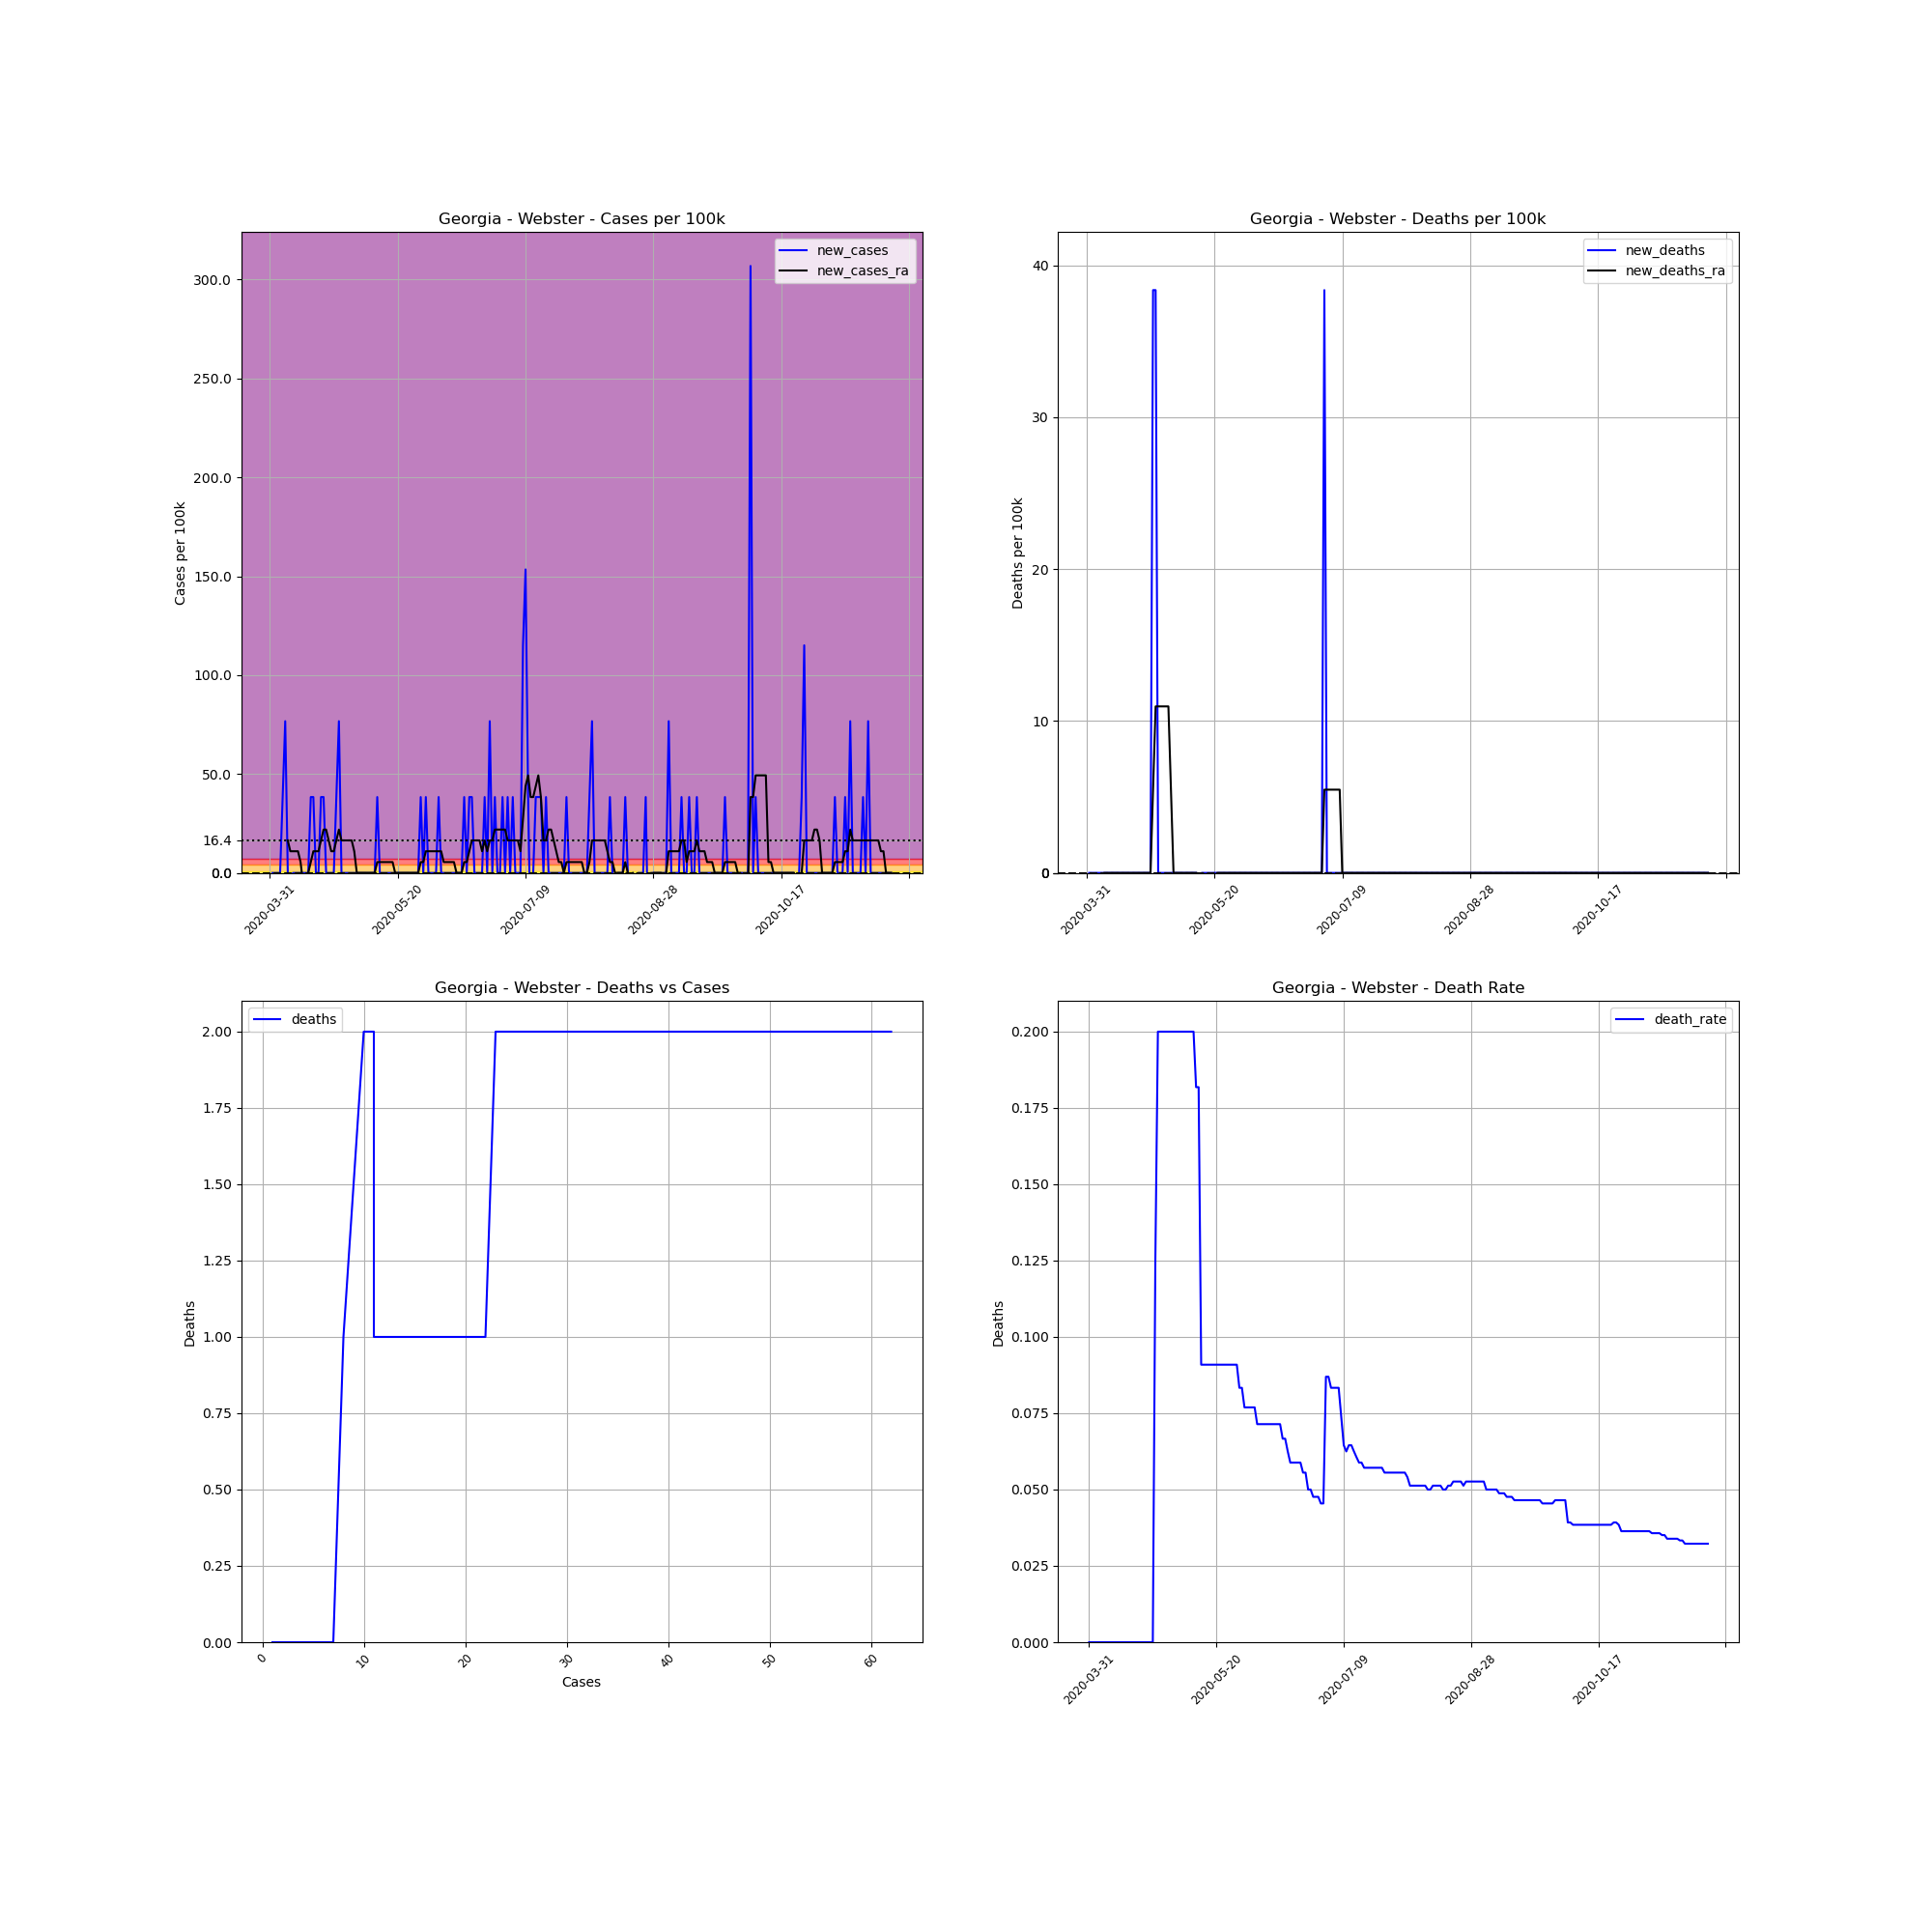

The file beside this chart, header and first rows:
, date, county, state, fips, cases, deaths, COUNTY, STNAME, CTYNAME, POPESTIMATE2019, cases_per_100k, deaths_per_100k, death_rate, new_cases, new_deaths, new_cases_ra, new_deaths_ra
523282, 2020-03-31, Webster, Georgia, 13307, 1, 0.0, 307, Georgia, Webster, 2607, 38.36, 0.0, 0.0, , , , 
523283, 2020-04-01, Webster, Georgia, 13307, 1, 0.0, 307, Georgia, Webster, 2607, 38.36, 0.0, 0.0, 0.0, 0.0, , 
523284, 2020-04-02, Webster, Georgia, 13307, 1, 0.0, 307, Georgia, Webster, 2607, 38.36, 0.0, 0.0, 0.0, 0.0, , 
523285, 2020-04-03, Webster, Georgia, 13307, 1, 0.0, 307, Georgia, Webster, 2607, 38.36, 0.0, 0.0, 0.0, 0.0, , 
523286, 2020-04-04, Webster, Georgia, 13307, 1, 0.0, 307, Georgia, Webster, 2607, 38.36, 0.0, 0.0, 0.0, 0.0, , 
523287, 2020-04-05, Webster, Georgia, 13307, 2, 0.0, 307, Georgia, Webster, 2607, 76.72, 0.0, 0.0, 38.36, 0.0, , 
523288, 2020-04-06, Webster, Georgia, 13307, 4, 0.0, 307, Georgia, Webster, 2607, 153.4, 0.0, 0.0, 76.72, 0.0, , 
523289, 2020-04-07, Webster, Georgia, 13307, 4, 0.0, 307, Georgia, Webster, 2607, 153.4, 0.0, 0.0, 0.0, 0.0, 16.44, 0.0
523290, 2020-04-08, Webster, Georgia, 13307, 3, 0.0, 307, Georgia, Webster, 2607, 115.1, 0.0, 0.0, -38.36, 0.0, 10.96, 0.0
523291, 2020-04-09, Webster, Georgia, 13307, 3, 0.0, 307, Georgia, Webster, 2607, 115.1, 0.0, 0.0, 0.0, 0.0, 10.96, 0.0
523292, 2020-04-10, Webster, Georgia, 13307, 3, 0.0, 307, Georgia, Webster, 2607, 115.1, 0.0, 0.0, 0.0, 0.0, 10.96, 0.0
523293, 2020-04-11, Webster, Georgia, 13307, 3, 0.0, 307, Georgia, Webster, 2607, 115.1, 0.0, 0.0, 0.0, 0.0, 10.96, 0.0
523294, 2020-04-12, Webster, Georgia, 13307, 3, 0.0, 307, Georgia, Webster, 2607, 115.1, 0.0, 0.0, 0.0, 0.0, 5.48, 0.0
523295, 2020-04-13, Webster, Georgia, 13307, 3, 0.0, 307, Georgia, Webster, 2607, 115.1, 0.0, 0.0, 0.0, 0.0, -5.48, 0.0
523296, 2020-04-14, Webster, Georgia, 13307, 3, 0.0, 307, Georgia, Webster, 2607, 115.1, 0.0, 0.0, 0.0, 0.0, -5.48, 0.0
523297, 2020-04-15, Webster, Georgia, 13307, 3, 0.0, 307, Georgia, Webster, 2607, 115.1, 0.0, 0.0, 0.0, 0.0, 1.0150610510858574e-15, 0.0
523298, 2020-04-16, Webster, Georgia, 13307, 4, 0.0, 307, Georgia, Webster, 2607, 153.4, 0.0, 0.0, 38.36, 0.0, 5.48, 0.0
523299, 2020-04-17, Webster, Georgia, 13307, 5, 0.0, 307, Georgia, Webster, 2607, 191.8, 0.0, 0.0, 38.36, 0.0, 10.96, 0.0
523300, 2020-04-18, Webster, Georgia, 13307, 5, 0.0, 307, Georgia, Webster, 2607, 191.8, 0.0, 0.0, 0.0, 0.0, 10.96, 0.0
523301, 2020-04-19, Webster, Georgia, 13307, 5, 0.0, 307, Georgia, Webster, 2607, 191.8, 0.0, 0.0, 0.0, 0.0, 10.96, 0.0
523302, 2020-04-20, Webster, Georgia, 13307, 6, 0.0, 307, Georgia, Webster, 2607, 230.1, 0.0, 0.0, 38.36, 0.0, 16.44, 0.0
523303, 2020-04-21, Webster, Georgia, 13307, 7, 0.0, 307, Georgia, Webster, 2607, 268.5, 0.0, 0.0, 38.36, 0.0, 21.92, 0.0
523304, 2020-04-22, Webster, Georgia, 13307, 7, 0.0, 307, Georgia, Webster, 2607, 268.5, 0.0, 0.0, 0.0, 0.0, 21.92, 0.0
523305, 2020-04-23, Webster, Georgia, 13307, 7, 0.0, 307, Georgia, Webster, 2607, 268.5, 0.0, 0.0, 0.0, 0.0, 16.44, 0.0
523306, 2020-04-24, Webster, Georgia, 13307, 7, 0.0, 307, Georgia, Webster, 2607, 268.5, 0.0, 0.0, 0.0, 0.0, 10.96, 0.0
523307, 2020-04-25, Webster, Georgia, 13307, 7, 0.0, 307, Georgia, Webster, 2607, 268.5, 0.0, 0.0, 0.0, 0.0, 10.96, 0.0
523308, 2020-04-26, Webster, Georgia, 13307, 8, 1.0, 307, Georgia, Webster, 2607, 306.9, 38.36, 0.125, 38.36, 38.36, 16.44, 5.48
523309, 2020-04-27, Webster, Georgia, 13307, 10, 2.0, 307, Georgia, Webster, 2607, 383.6, 76.72, 0.2, 76.72, 38.36, 21.92, 10.96
523310, 2020-04-28, Webster, Georgia, 13307, 10, 2.0, 307, Georgia, Webster, 2607, 383.6, 76.72, 0.2, 0.0, 0.0, 16.44, 10.96
523311, 2020-04-29, Webster, Georgia, 13307, 10, 2.0, 307, Georgia, Webster, 2607, 383.6, 76.72, 0.2, 0.0, 0.0, 16.44, 10.96
523312, 2020-04-30, Webster, Georgia, 13307, 10, 2.0, 307, Georgia, Webster, 2607, 383.6, 76.72, 0.2, 0.0, 0.0, 16.44, 10.96
523313, 2020-05-01, Webster, Georgia, 13307, 10, 2.0, 307, Georgia, Webster, 2607, 383.6, 76.72, 0.2, 0.0, 0.0, 16.44, 10.96
523314, 2020-05-02, Webster, Georgia, 13307, 10, 2.0, 307, Georgia, Webster, 2607, 383.6, 76.72, 0.2, 0.0, 0.0, 16.44, 10.96
523315, 2020-05-03, Webster, Georgia, 13307, 10, 2.0, 307, Georgia, Webster, 2607, 383.6, 76.72, 0.2, 0.0, 0.0, 10.96, 5.48
523316, 2020-05-04, Webster, Georgia, 13307, 10, 2.0, 307, Georgia, Webster, 2607, 383.6, 76.72, 0.2, 0.0, 0.0, 0.0, 0.0
523317, 2020-05-05, Webster, Georgia, 13307, 10, 2.0, 307, Georgia, Webster, 2607, 383.6, 76.72, 0.2, 0.0, 0.0, 0.0, 0.0
523318, 2020-05-06, Webster, Georgia, 13307, 10, 2.0, 307, Georgia, Webster, 2607, 383.6, 76.72, 0.2, 0.0, 0.0, 0.0, 0.0
523319, 2020-05-07, Webster, Georgia, 13307, 10, 2.0, 307, Georgia, Webster, 2607, 383.6, 76.72, 0.2, 0.0, 0.0, 0.0, 0.0
523320, 2020-05-08, Webster, Georgia, 13307, 10, 2.0, 307, Georgia, Webster, 2607, 383.6, 76.72, 0.2, 0.0, 0.0, 0.0, 0.0
523321, 2020-05-09, Webster, Georgia, 13307, 10, 2.0, 307, Georgia, Webster, 2607, 383.6, 76.72, 0.2, 0.0, 0.0, 0.0, 0.0
523322, 2020-05-10, Webster, Georgia, 13307, 10, 2.0, 307, Georgia, Webster, 2607, 383.6, 76.72, 0.2, 0.0, 0.0, 0.0, 0.0
523323, 2020-05-11, Webster, Georgia, 13307, 10, 2.0, 307, Georgia, Webster, 2607, 383.6, 76.72, 0.2, 0.0, 0.0, 0.0, 0.0
523324, 2020-05-12, Webster, Georgia, 13307, 11, 2.0, 307, Georgia, Webster, 2607, 421.9, 76.72, 0.1818, 38.36, 0.0, 5.48, 0.0
523325, 2020-05-13, Webster, Georgia, 13307, 11, 2.0, 307, Georgia, Webster, 2607, 421.9, 76.72, 0.1818, 0.0, 0.0, 5.48, 0.0
523326, 2020-05-14, Webster, Georgia, 13307, 11, 1.0, 307, Georgia, Webster, 2607, 421.9, 38.36, 0.09091, 0.0, -38.36, 5.48, -5.48
523327, 2020-05-15, Webster, Georgia, 13307, 11, 1.0, 307, Georgia, Webster, 2607, 421.9, 38.36, 0.09091, 0.0, 0.0, 5.48, -5.48
523328, 2020-05-16, Webster, Georgia, 13307, 11, 1.0, 307, Georgia, Webster, 2607, 421.9, 38.36, 0.09091, 0.0, 0.0, 5.48, -5.48
523329, 2020-05-17, Webster, Georgia, 13307, 11, 1.0, 307, Georgia, Webster, 2607, 421.9, 38.36, 0.09091, 0.0, 0.0, 5.48, -5.48
523330, 2020-05-18, Webster, Georgia, 13307, 11, 1.0, 307, Georgia, Webster, 2607, 421.9, 38.36, 0.09091, 0.0, 0.0, 5.48, -5.48
523331, 2020-05-19, Webster, Georgia, 13307, 11, 1.0, 307, Georgia, Webster, 2607, 421.9, 38.36, 0.09091, 0.0, 0.0, 0.0, -5.48
523332, 2020-05-20, Webster, Georgia, 13307, 11, 1.0, 307, Georgia, Webster, 2607, 421.9, 38.36, 0.09091, 0.0, 0.0, 0.0, -5.48
523333, 2020-05-21, Webster, Georgia, 13307, 11, 1.0, 307, Georgia, Webster, 2607, 421.9, 38.36, 0.09091, 0.0, 0.0, 0.0, 0.0
523334, 2020-05-22, Webster, Georgia, 13307, 11, 1.0, 307, Georgia, Webster, 2607, 421.9, 38.36, 0.09091, 0.0, 0.0, 0.0, 0.0
523335, 2020-05-23, Webster, Georgia, 13307, 11, 1.0, 307, Georgia, Webster, 2607, 421.9, 38.36, 0.09091, 0.0, 0.0, 0.0, 0.0
523336, 2020-05-24, Webster, Georgia, 13307, 11, 1.0, 307, Georgia, Webster, 2607, 421.9, 38.36, 0.09091, 0.0, 0.0, 0.0, 0.0
523337, 2020-05-25, Webster, Georgia, 13307, 11, 1.0, 307, Georgia, Webster, 2607, 421.9, 38.36, 0.09091, 0.0, 0.0, 0.0, 0.0
523338, 2020-05-26, Webster, Georgia, 13307, 11, 1.0, 307, Georgia, Webster, 2607, 421.9, 38.36, 0.09091, 0.0, 0.0, 0.0, 0.0
523339, 2020-05-27, Webster, Georgia, 13307, 11, 1.0, 307, Georgia, Webster, 2607, 421.9, 38.36, 0.09091, 0.0, 0.0, 0.0, 0.0
523340, 2020-05-28, Webster, Georgia, 13307, 11, 1.0, 307, Georgia, Webster, 2607, 421.9, 38.36, 0.09091, 0.0, 0.0, 0.0, 0.0
523341, 2020-05-29, Webster, Georgia, 13307, 12, 1.0, 307, Georgia, Webster, 2607, 460.3, 38.36, 0.08333, 38.36, 0.0, 5.48, 0.0
... 184 more rows
